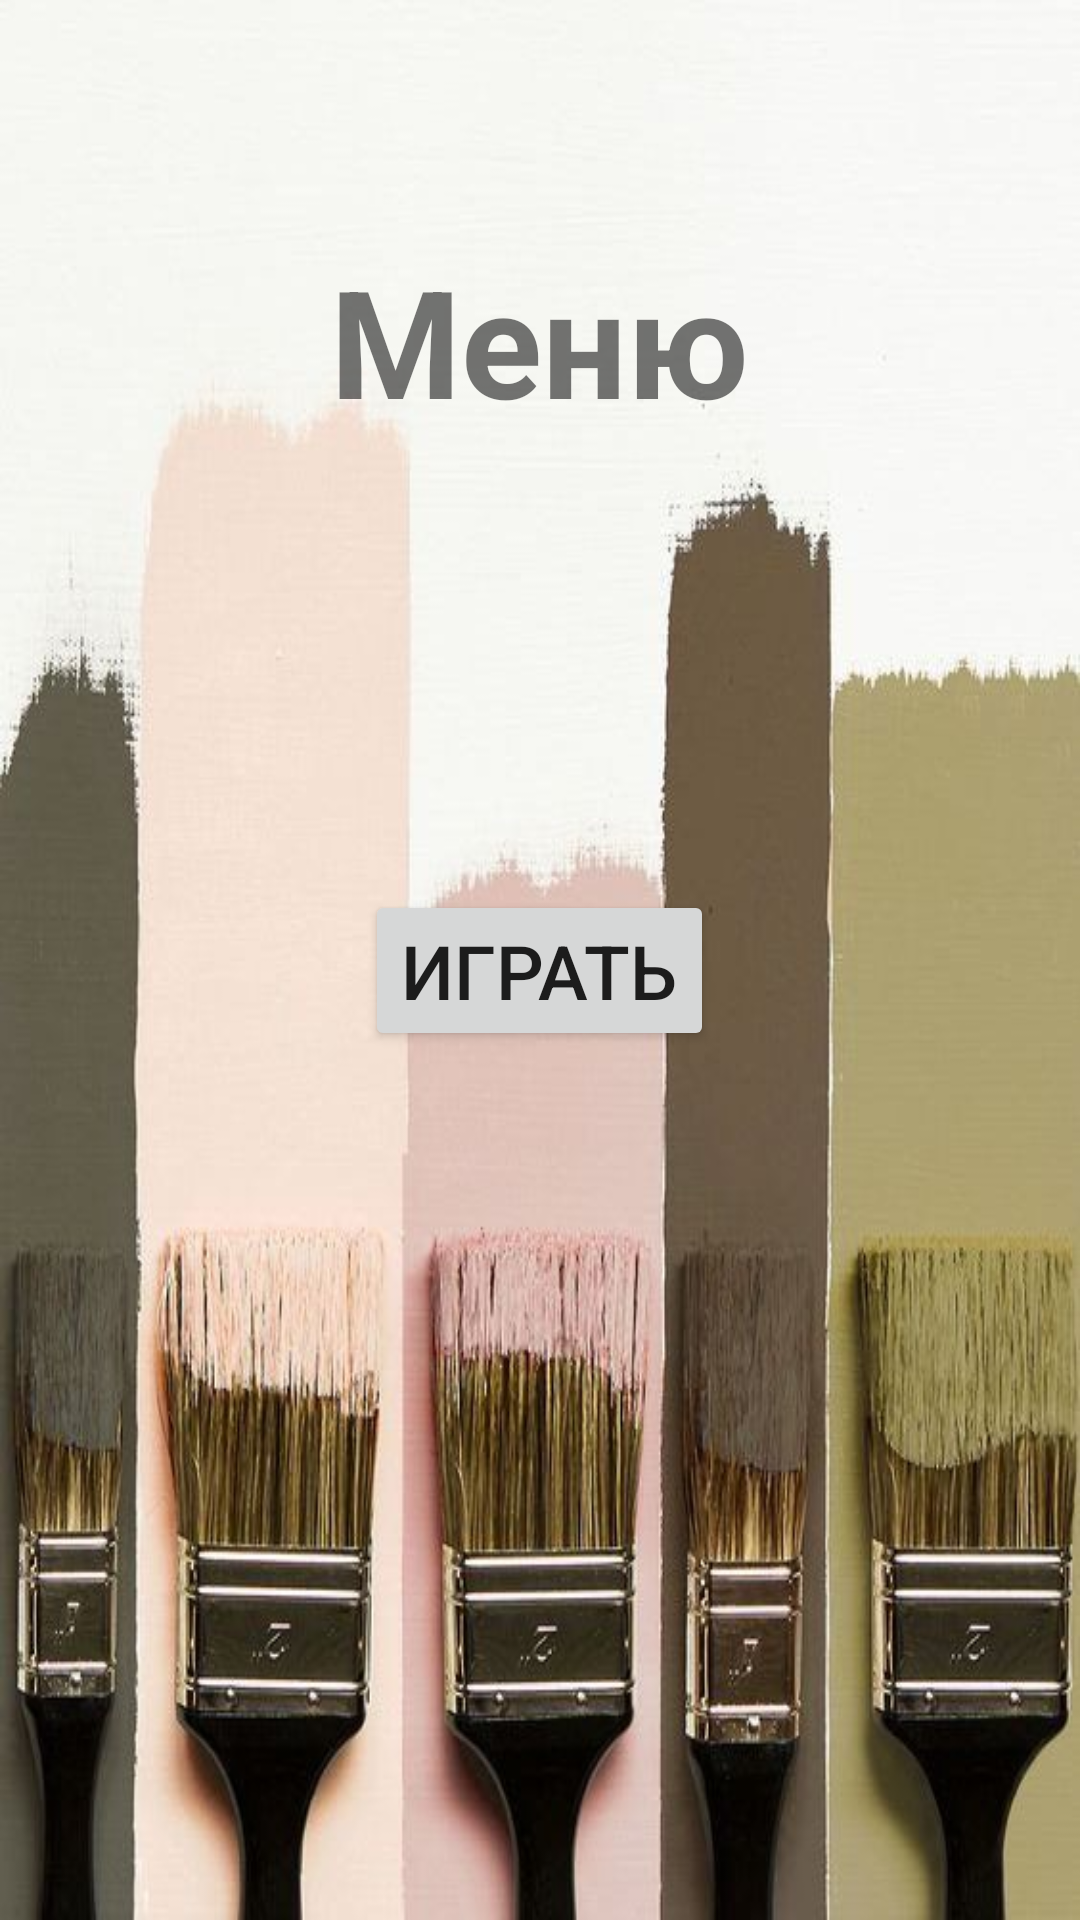

Write the Android layout XML for this screen, with the resource values it uses.
<!-- AndroidManifest.xml: application theme Theme.App4 -->
<!-- res/layout/activity_game.xml -->
<?xml version="1.0" encoding="utf-8"?>

<LinearLayout
    xmlns:android="http://schemas.android.com/apk/res/android"
    xmlns:app="http://schemas.android.com/apk/res-auto"
    xmlns:tools="http://schemas.android.com/tools"
    android:layout_width="match_parent"
    android:layout_height="match_parent"
    android:orientation="vertical"
    tools:context=".MenuActivity"
    android:background="@drawable/back">
    <TextView
        android:layout_width="wrap_content"
        android:layout_height="wrap_content"
        android:layout_gravity="center"
        android:layout_marginTop="80dp"
        android:text="Меню"
        android:textSize="50sp"
        android:textStyle="bold"/>
    <Space
        android:layout_width="match_parent"
        android:layout_height="150dp"/>
    <Button
        android:layout_width="wrap_content"
        android:layout_height="wrap_content"
        android:layout_gravity="center"
        android:text="Играть"
        android:textSize="25sp"
        android:onClick="onClickGame"/>
    
</LinearLayout>

<!-- resources referenced by this layout -->
<resources>
  <!-- drawable back: jpg bitmap (drawable, 49846 bytes) -->
  <style name="Theme.App4" parent="Theme.MaterialComponents.DayNight.NoActionBar">
          
          <item name="colorPrimary">#494949</item>
          <item name="colorPrimaryVariant">#878787</item>
          <item name="colorOnPrimary">@color/white</item>
          
          <item name="colorSecondary">@color/teal_200</item>
          <item name="colorSecondaryVariant">@color/teal_700</item>
          <item name="colorOnSecondary">@color/black</item>
          
          <item name="android:statusBarColor" tools:targetApi="l">?attr/colorPrimaryVariant</item>
          
      </style>
  <color name="white">#FFFFFFFF</color>
  <color name="teal_200">#FF03DAC5</color>
  <color name="teal_700">#FF018786</color>
  <color name="black">#FF000000</color>
</resources>
